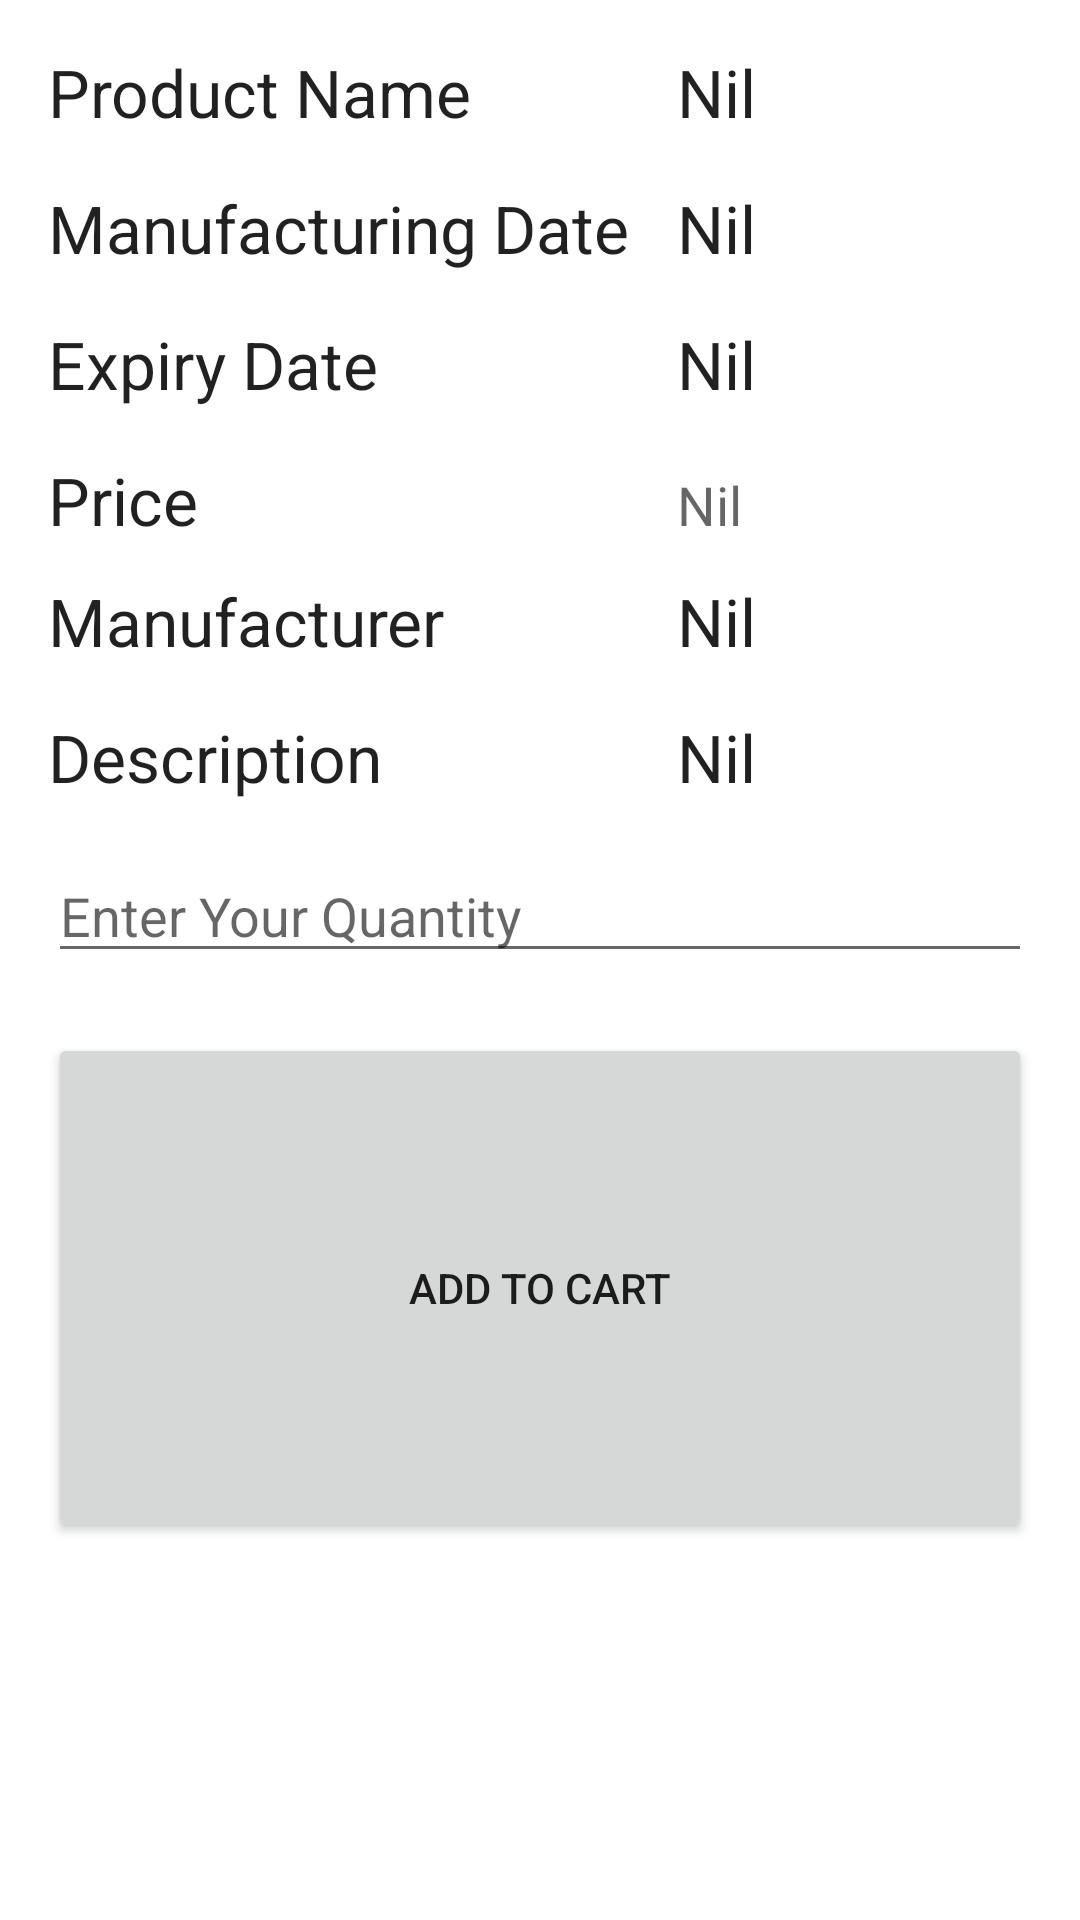

Android layout source for this screen:
<!-- AndroidManifest.xml: activity theme AppTheme -->
<!-- res/layout/activity_product_view.xml -->
<TableLayout xmlns:android="http://schemas.android.com/apk/res/android"
    android:layout_width="match_parent"
    android:layout_height="match_parent"
    android:padding="16dp"
    android:background="@drawable/bgrnt"
    android:id="@+id/mainLayout">

    <TableRow>
        <TextView
            android:text="Product Name"
            android:textAppearance="?android:attr/textAppearanceLarge" />
        <TextView
            android:id="@+id/pname"
            android:text="Nil"
            android:textAppearance="?android:attr/textAppearanceLarge"
            android:gravity="start"
            android:paddingLeft="16dp"
            android:layout_marginBottom="16dp"
            android:layout_width="0dp"
            android:layout_weight="1" />
    </TableRow>

    <TableRow>
        <TextView
            android:text="Manufacturing Date"
            android:textAppearance="?android:attr/textAppearanceLarge" />
        <TextView
            android:id="@+id/mandate"
            android:text="Nil"
            android:textAppearance="?android:attr/textAppearanceLarge"
            android:gravity="start"
            android:paddingLeft="16dp"
            android:layout_width="0dp"
            android:layout_marginBottom="16dp"
            android:layout_weight="1" />
    </TableRow>

    <TableRow>
        <TextView
            android:text="Expiry Date"
            android:textAppearance="?android:attr/textAppearanceLarge" />
        <TextView
            android:id="@+id/expdate"
            android:text="Nil"
            android:textAppearance="?android:attr/textAppearanceLarge"
            android:gravity="start"
            android:paddingLeft="16dp"
            android:layout_width="0dp"
            android:layout_marginBottom="16dp"
            android:layout_weight="1" />
    </TableRow>

    <TableRow>
        <TextView
            android:text="Price"
            android:textAppearance="?android:attr/textAppearanceLarge" />
        <TextView
            android:id="@+id/price"
            android:text="Nil"
            android:textAppearance="?android:attr/textAppearanceMedium"
            android:gravity="start"
            android:paddingLeft="16dp"
            android:layout_width="0dp"
            android:layout_marginBottom="16dp"
            android:layout_weight="1" />
    </TableRow>

    <TableRow>
        <TextView
            android:text="Manufacturer"
            android:textAppearance="?android:attr/textAppearanceLarge" />
        <TextView
            android:id="@+id/manuf"
            android:text="Nil"
            android:textAppearance="?android:attr/textAppearanceLarge"
            android:gravity="start"
            android:paddingLeft="16dp"
            android:layout_width="0dp"
            android:layout_marginBottom="16dp"
            android:layout_weight="1" />
    </TableRow>

    <TableRow>
        <TextView
            android:text="Description"
            android:textAppearance="?android:attr/textAppearanceLarge" />
        <TextView
            android:id="@+id/desc"
            android:text="Nil"
            android:textAppearance="?android:attr/textAppearanceLarge"
            android:gravity="start"
            android:paddingLeft="16dp"
            android:layout_width="0dp"
            android:layout_marginBottom="16dp"
            android:layout_weight="1" />
    </TableRow>

    <EditText
        android:id="@+id/cartitem"
        android:layout_width="match_parent"
        android:layout_height="wrap_content"
        android:hint="Enter Your Quantity"
        android:layout_span="2"
        android:inputType="number"
        android:singleLine="true"
        android:imeOptions="actionDone" />

    <Button
        android:id="@+id/cartbtn"
        android:layout_width="match_parent"
        android:layout_height="170dp"
        android:layout_span="2"
        android:text="Add to Cart"
        android:layout_marginTop="20dp" />

</TableLayout>
<!-- resources referenced by this layout -->
<resources>

</resources>
